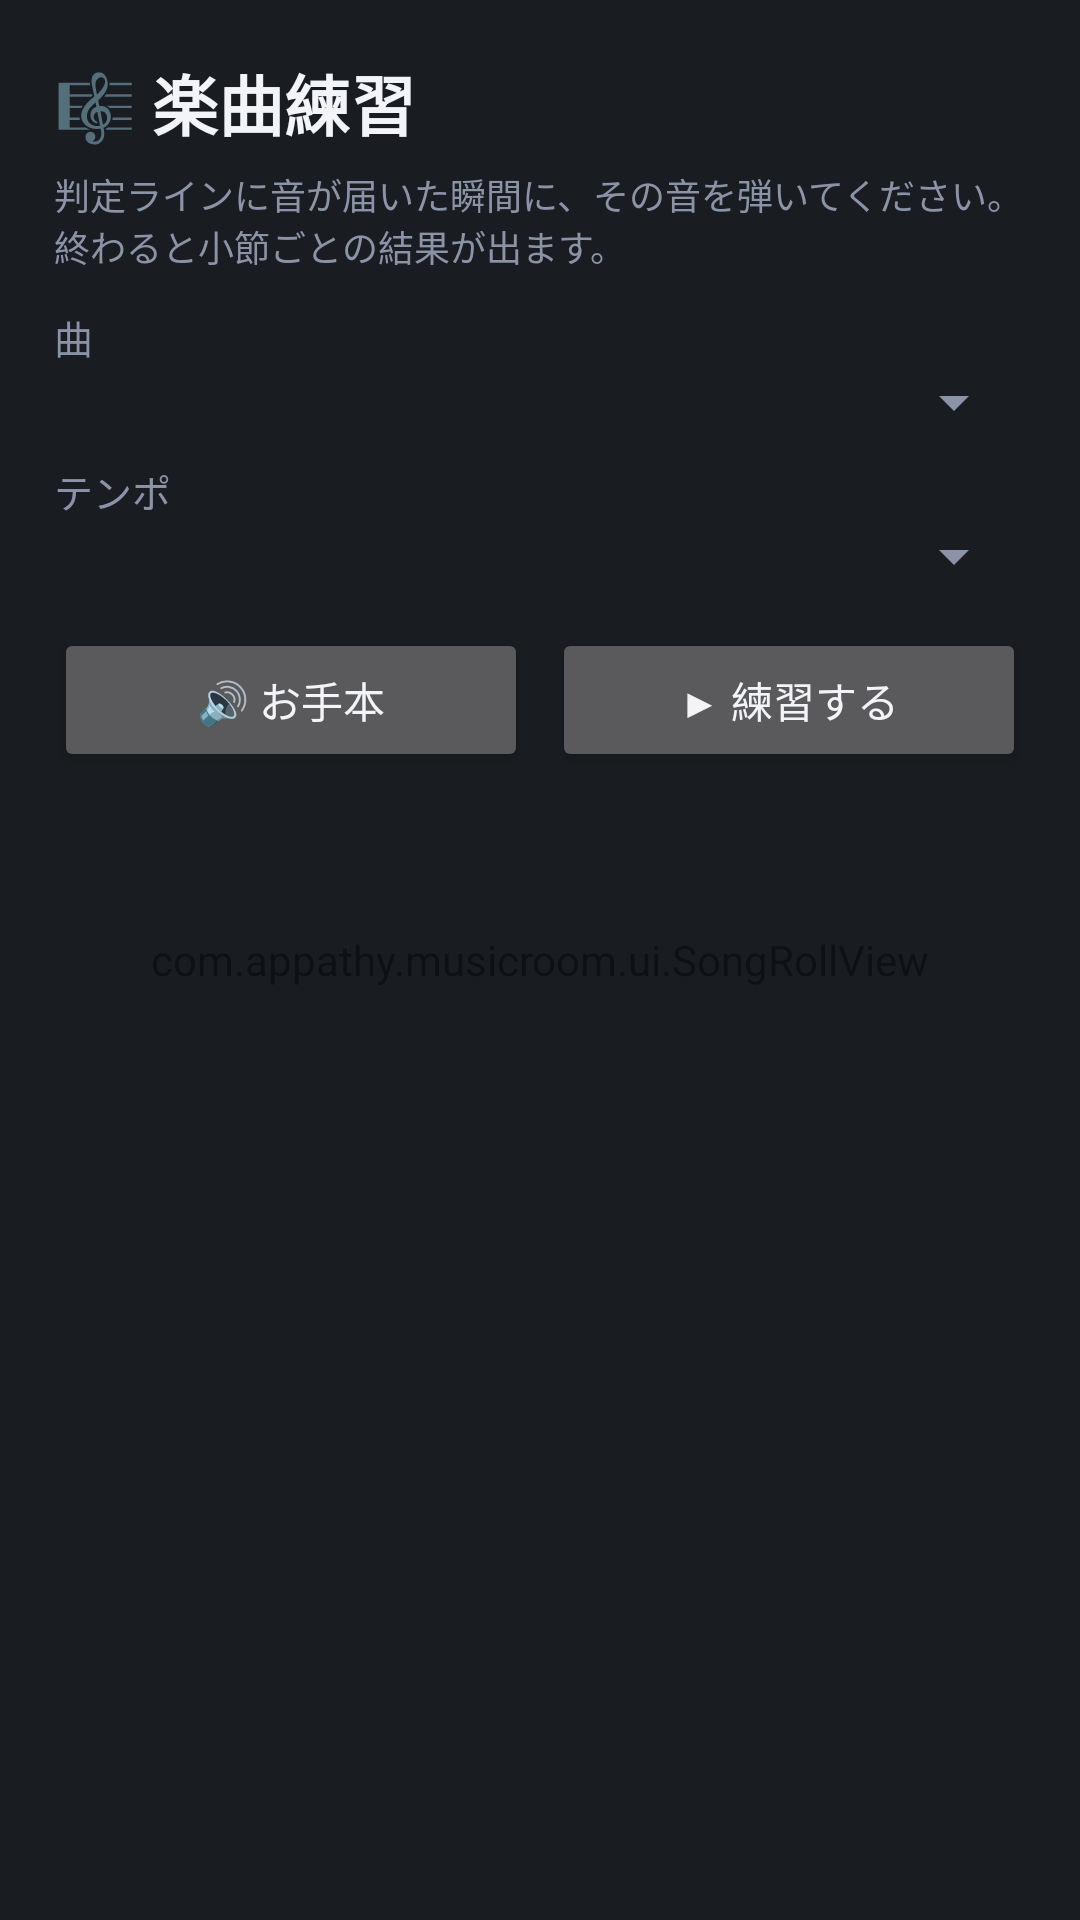

Write the Android layout XML for this screen, with the resource values it uses.
<!-- AndroidManifest.xml: application theme Theme.MusicRoom -->
<!-- res/layout/activity_song.xml -->
<?xml version="1.0" encoding="utf-8"?>
<FrameLayout xmlns:android="http://schemas.android.com/apk/res/android"
    android:layout_width="match_parent"
    android:layout_height="match_parent"
    android:background="@color/bg">

    <com.appathy.musicroom.ui.SongRollView
        android:id="@+id/rollView"
        android:layout_width="match_parent"
        android:layout_height="match_parent" />

    <LinearLayout
        android:layout_width="match_parent"
        android:layout_height="wrap_content"
        android:orientation="horizontal"
        android:padding="10dp">

        <TextView
            android:id="@+id/textTitle"
            android:layout_width="0dp"
            android:layout_height="wrap_content"
            android:layout_weight="1"
            android:text=""
            android:textColor="@color/text_primary"
            android:textSize="14sp"
            android:textStyle="bold" />

        <TextView
            android:id="@+id/textJudge"
            android:layout_width="0dp"
            android:layout_height="wrap_content"
            android:layout_weight="1"
            android:gravity="center"
            android:text=""
            android:textColor="@color/accent_warm"
            android:textSize="18sp"
            android:textStyle="bold" />

        <TextView
            android:id="@+id/textProgress"
            android:layout_width="0dp"
            android:layout_height="wrap_content"
            android:layout_weight="1"
            android:gravity="end"
            android:text=""
            android:textColor="@color/accent"
            android:textSize="14sp" />
    </LinearLayout>

    <ScrollView
        android:id="@+id/panel"
        android:layout_width="match_parent"
        android:layout_height="match_parent"
        android:background="#E60F1218">

        <LinearLayout
            android:layout_width="match_parent"
            android:layout_height="wrap_content"
            android:orientation="vertical"
            android:padding="18dp">

            <TextView
                android:id="@+id/textPanelTitle"
                android:layout_width="wrap_content"
                android:layout_height="wrap_content"
                android:text="🎼 楽曲練習"
                android:textColor="@color/text_primary"
                android:textSize="22sp"
                android:textStyle="bold" />

            <TextView
                android:id="@+id/textPanelBody"
                android:layout_width="match_parent"
                android:layout_height="wrap_content"
                android:layout_marginTop="6dp"
                android:text="判定ラインに音が届いた瞬間に、その音を弾いてください。終わると小節ごとの結果が出ます。"
                android:textColor="@color/text_secondary"
                android:textSize="12sp" />

            <LinearLayout
                android:id="@+id/setupArea"
                android:layout_width="match_parent"
                android:layout_height="wrap_content"
                android:orientation="vertical">

                <TextView
                    style="@style/SectionTitle"
                    android:layout_marginTop="12dp"
                    android:text="曲" />

                <Spinner
                    android:id="@+id/spinnerSong"
                    android:layout_width="match_parent"
                    android:layout_height="wrap_content" />

                <TextView
                    style="@style/SectionTitle"
                    android:layout_marginTop="8dp"
                    android:text="テンポ" />

                <Spinner
                    android:id="@+id/spinnerTempo"
                    android:layout_width="match_parent"
                    android:layout_height="wrap_content" />

                <LinearLayout
                    android:layout_width="match_parent"
                    android:layout_height="wrap_content"
                    android:layout_marginTop="12dp"
                    android:orientation="horizontal">

                    <Button
                        android:id="@+id/btnDemo"
                        android:layout_width="0dp"
                        android:layout_height="wrap_content"
                        android:layout_marginEnd="8dp"
                        android:layout_weight="1"
                        android:text="🔊 お手本" />

                    <Button
                        android:id="@+id/btnStartSong"
                        android:layout_width="0dp"
                        android:layout_height="wrap_content"
                        android:layout_weight="1"
                        android:text="▶ 練習する" />
                </LinearLayout>
            </LinearLayout>

            <LinearLayout
                android:id="@+id/resultArea"
                android:layout_width="match_parent"
                android:layout_height="wrap_content"
                android:layout_marginTop="12dp"
                android:orientation="vertical" />
        </LinearLayout>
    </ScrollView>
</FrameLayout>
<!-- resources referenced by this layout -->
<resources>
  <color name="accent">#4ECDC4</color>
  <color name="accent_warm">#FFD166</color>
  <color name="bg">#0F1218</color>
  <color name="text_primary">#F2F4F8</color>
  <color name="text_secondary">#8B94A7</color>
  <style name="SectionTitle">
          <item name="android:layout_width">wrap_content</item>
          <item name="android:layout_height">wrap_content</item>
          <item name="android:textColor">@color/text_secondary</item>
          <item name="android:textSize">13sp</item>
      </style>
  <style name="Theme.MusicRoom" parent="Theme.Material3.Dark.NoActionBar">
          <item name="colorPrimary">@color/accent</item>
          <item name="colorOnPrimary">#0F1218</item>
          <item name="colorSecondary">@color/accent_warm</item>
          <item name="android:colorBackground">@color/bg</item>
          <item name="android:statusBarColor" tools:targetApi="l">@color/bg</item>
          <item name="android:navigationBarColor" tools:targetApi="l">@color/bg</item>
          <item name="android:textColorPrimary">@color/text_primary</item>
          <item name="android:textColorSecondary">@color/text_secondary</item>
      </style>
</resources>
